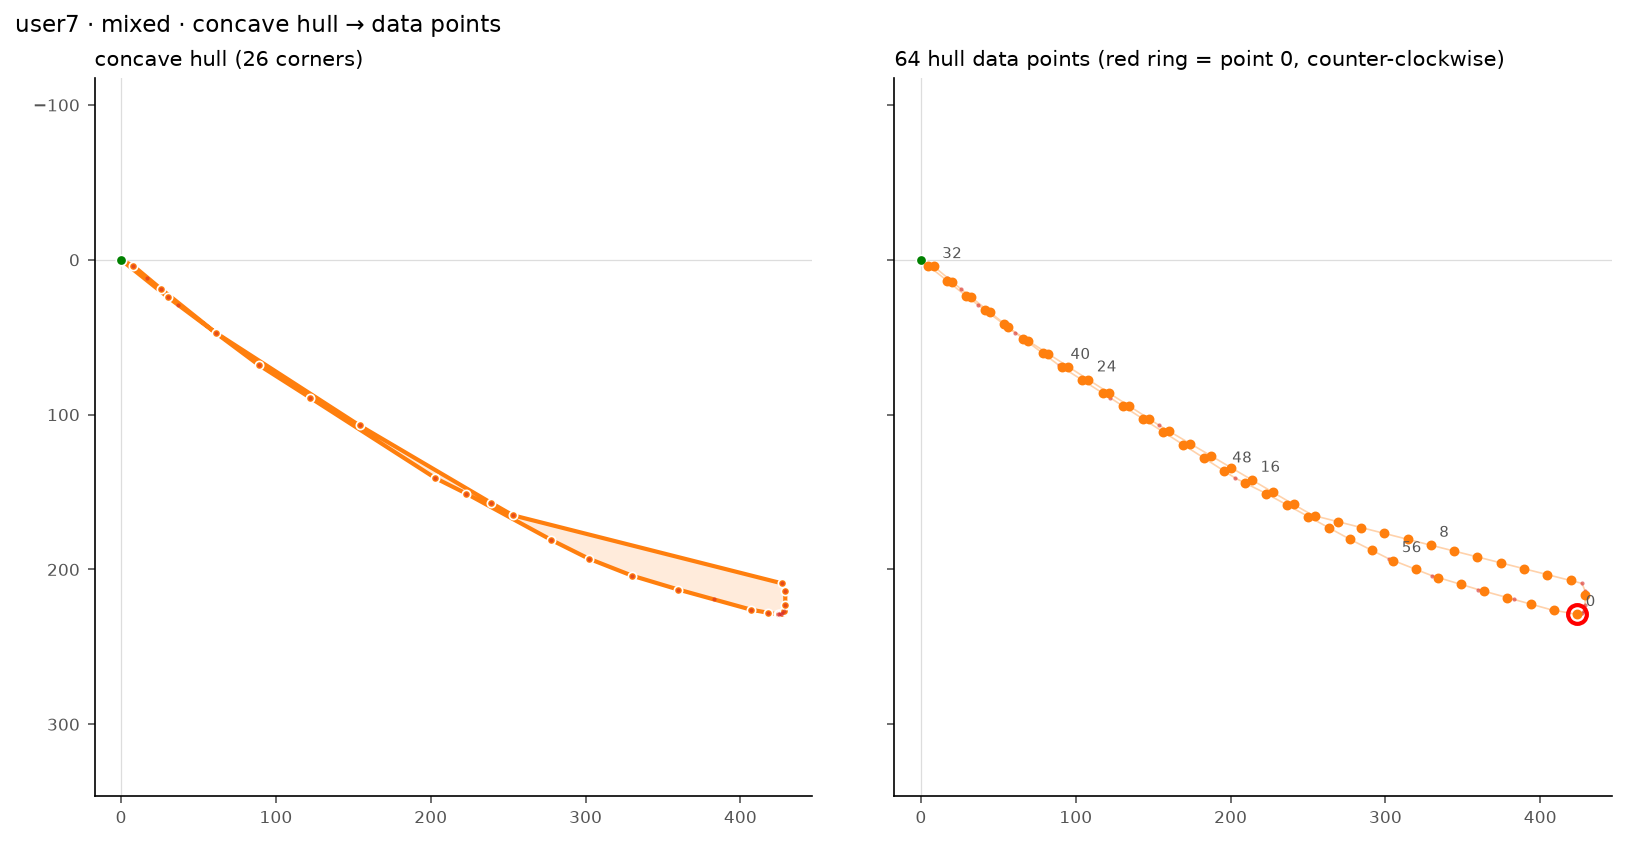

Data behind this chart, as committed beside it:
point, dx, dy
0, 424.0, 229.0
1, 429.0, 216.4
2, 419.6, 207.1
3, 404.5, 203.3
4, 389.5, 199.5
5, 374.5, 195.7
6, 359.4, 191.9
7, 344.4, 188.1
8, 329.4, 184.3
9, 314.4, 180.5
10, 299.3, 176.7
11, 284.3, 172.9
12, 269.3, 169.1
13, 254.3, 165.3
14, 240.7, 157.9
15, 227.3, 150.1
16, 213.9, 142.2
17, 200.6, 134.4
18, 187.2, 126.5
19, 173.8, 118.7
20, 160.5, 110.8
21, 147.3, 102.7
22, 134.3, 94.27
23, 121.2, 85.87
24, 108.2, 77.46
25, 95.19, 69.06
26, 82.17, 60.66
27, 69.14, 52.25
28, 56.46, 43.37
29, 44.36, 33.69
30, 32.25, 24.0
31, 20.24, 14.2
32, 8.34, 4.28
33, 4.78, 3.82
34, 16.88, 13.51
35, 28.99, 23.19
36, 41.39, 32.49
37, 53.81, 41.76
38, 66.24, 51.03
39, 78.67, 60.29
40, 91.2, 69.4
41, 104.3, 77.72
42, 117.4, 86.05
43, 130.4, 94.4
44, 143.5, 102.8
45, 156.5, 111.2
46, 169.6, 119.5
47, 182.6, 127.9
48, 195.6, 136.3
49, 209, 144
50, 222.9, 150.9
51, 236.5, 158.4
52, 250.1, 165.8
53, 263.7, 173.2
54, 277.3, 180.6
55, 291.2, 187.6
56, 305.2, 194.2
57, 319.6, 199.9
58, 334.2, 205.2
59, 349.0, 209.7
... 4 more rows
